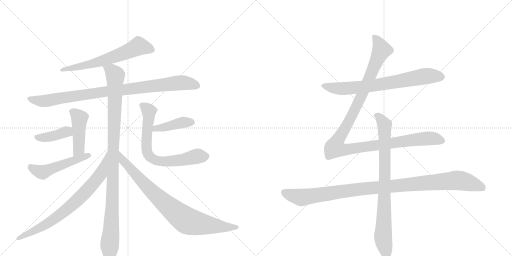
t = 0.00 s
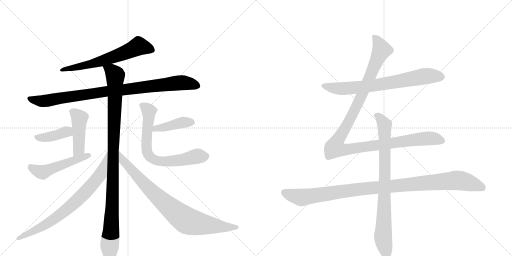
t = 2.42 s
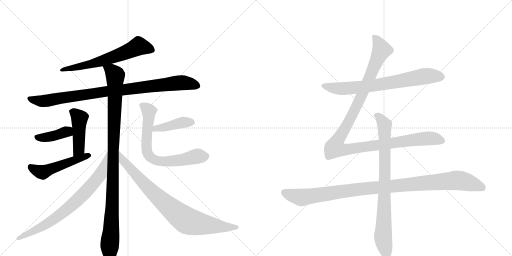
t = 4.83 s
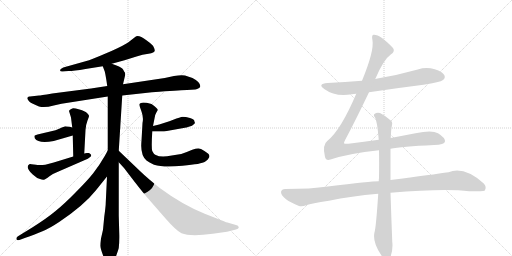
t = 7.24 s
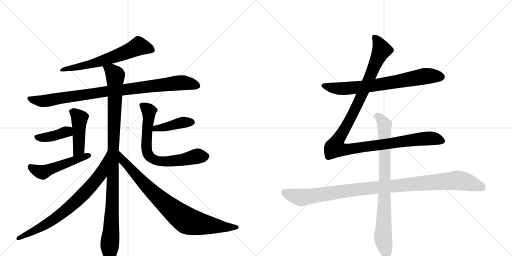
t = 9.66 s
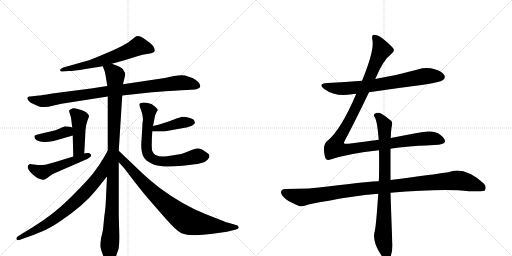
t = 12.07 s

The animated SVG that drew these frames (rendered in a browser with its animation timeline set to each time). Animation: 14 CSS @keyframes rules; one cycle of 12.07 s.

<svg version="1.1" viewBox="0 0 2048 1024" xmlns="http://www.w3.org/2000/svg">
  <g stroke="lightgray" stroke-dasharray="1,1" stroke-width="1" transform="scale(4, 4)">
    <line x1="0" y1="0" x2="256" y2="256"></line>
    <line x1="256" y1="0" x2="0" y2="256"></line>
    <line x1="128" y1="0" x2="128" y2="256"></line>
    <line x1="0" y1="128" x2="256" y2="128"></line>
    <line x1="256" y1="0" x2="512" y2="256"></line>
    <line x1="512" y1="0" x2="256" y2="256"></line>
    <line x1="384" y1="0" x2="384" y2="256"></line>
    <line x1="256" y1="128" x2="512" y2="128"></line>
  </g>
<g transform="scale(1, -1) translate(0, -850)">
   <style type="text/css">
    @keyframes keyframes0 {
      from {
       stroke: black;
       stroke-dashoffset: 636;
       stroke-width: 128;
       }
       67% {
       animation-timing-function: step-end;
       stroke: black;
       stroke-dashoffset: 0;
       stroke-width: 128;
       }
       to {
       stroke: black;
       stroke-width: 1024;
       }
       }
       #make-me-a-hanzi-animation-0 {
         animation: keyframes0 0.767578s both;
         animation-delay: 0.000000s;
         animation-timing-function: linear;
       }
    @keyframes keyframes1 {
      from {
       stroke: black;
       stroke-dashoffset: 934;
       stroke-width: 128;
       }
       75% {
       animation-timing-function: step-end;
       stroke: black;
       stroke-dashoffset: 0;
       stroke-width: 128;
       }
       to {
       stroke: black;
       stroke-width: 1024;
       }
       }
       #make-me-a-hanzi-animation-1 {
         animation: keyframes1 1.010091s both;
         animation-delay: 0.767578s;
         animation-timing-function: linear;
       }
    @keyframes keyframes2 {
      from {
       stroke: black;
       stroke-dashoffset: 1060;
       stroke-width: 128;
       }
       78% {
       animation-timing-function: step-end;
       stroke: black;
       stroke-dashoffset: 0;
       stroke-width: 128;
       }
       to {
       stroke: black;
       stroke-width: 1024;
       }
       }
       #make-me-a-hanzi-animation-2 {
         animation: keyframes2 1.112630s both;
         animation-delay: 1.777669s;
         animation-timing-function: linear;
       }
    @keyframes keyframes3 {
      from {
       stroke: black;
       stroke-dashoffset: 448;
       stroke-width: 128;
       }
       59% {
       animation-timing-function: step-end;
       stroke: black;
       stroke-dashoffset: 0;
       stroke-width: 128;
       }
       to {
       stroke: black;
       stroke-width: 1024;
       }
       }
       #make-me-a-hanzi-animation-3 {
         animation: keyframes3 0.614583s both;
         animation-delay: 2.890299s;
         animation-timing-function: linear;
       }
    @keyframes keyframes4 {
      from {
       stroke: black;
       stroke-dashoffset: 399;
       stroke-width: 128;
       }
       56% {
       animation-timing-function: step-end;
       stroke: black;
       stroke-dashoffset: 0;
       stroke-width: 128;
       }
       to {
       stroke: black;
       stroke-width: 1024;
       }
       }
       #make-me-a-hanzi-animation-4 {
         animation: keyframes4 0.574707s both;
         animation-delay: 3.504883s;
         animation-timing-function: linear;
       }
    @keyframes keyframes5 {
      from {
       stroke: black;
       stroke-dashoffset: 508;
       stroke-width: 128;
       }
       62% {
       animation-timing-function: step-end;
       stroke: black;
       stroke-dashoffset: 0;
       stroke-width: 128;
       }
       to {
       stroke: black;
       stroke-width: 1024;
       }
       }
       #make-me-a-hanzi-animation-5 {
         animation: keyframes5 0.663411s both;
         animation-delay: 4.079590s;
         animation-timing-function: linear;
       }
    @keyframes keyframes6 {
      from {
       stroke: black;
       stroke-dashoffset: 423;
       stroke-width: 128;
       }
       58% {
       animation-timing-function: step-end;
       stroke: black;
       stroke-dashoffset: 0;
       stroke-width: 128;
       }
       to {
       stroke: black;
       stroke-width: 1024;
       }
       }
       #make-me-a-hanzi-animation-6 {
         animation: keyframes6 0.594238s both;
         animation-delay: 4.743001s;
         animation-timing-function: linear;
       }
    @keyframes keyframes7 {
      from {
       stroke: black;
       stroke-dashoffset: 713;
       stroke-width: 128;
       }
       70% {
       animation-timing-function: step-end;
       stroke: black;
       stroke-dashoffset: 0;
       stroke-width: 128;
       }
       to {
       stroke: black;
       stroke-width: 1024;
       }
       }
       #make-me-a-hanzi-animation-7 {
         animation: keyframes7 0.830241s both;
         animation-delay: 5.337240s;
         animation-timing-function: linear;
       }
    @keyframes keyframes8 {
      from {
       stroke: black;
       stroke-dashoffset: 758;
       stroke-width: 128;
       }
       71% {
       animation-timing-function: step-end;
       stroke: black;
       stroke-dashoffset: 0;
       stroke-width: 128;
       }
       to {
       stroke: black;
       stroke-width: 1024;
       }
       }
       #make-me-a-hanzi-animation-8 {
         animation: keyframes8 0.866862s both;
         animation-delay: 6.167480s;
         animation-timing-function: linear;
       }
    @keyframes keyframes9 {
      from {
       stroke: black;
       stroke-dashoffset: 844;
       stroke-width: 128;
       }
       73% {
       animation-timing-function: step-end;
       stroke: black;
       stroke-dashoffset: 0;
       stroke-width: 128;
       }
       to {
       stroke: black;
       stroke-width: 1024;
       }
       }
       #make-me-a-hanzi-animation-9 {
         animation: keyframes9 0.936849s both;
         animation-delay: 7.034342s;
         animation-timing-function: linear;
       }
    @keyframes keyframes10 {
      from {
       stroke: black;
       stroke-dashoffset: 726;
       stroke-width: 128;
       }
       70% {
       animation-timing-function: step-end;
       stroke: black;
       stroke-dashoffset: 0;
       stroke-width: 128;
       }
       to {
       stroke: black;
       stroke-width: 1024;
       }
       }
       #make-me-a-hanzi-animation-10 {
         animation: keyframes10 0.840820s both;
         animation-delay: 7.971191s;
         animation-timing-function: linear;
       }
    @keyframes keyframes11 {
      from {
       stroke: black;
       stroke-dashoffset: 1180;
       stroke-width: 128;
       }
       79% {
       animation-timing-function: step-end;
       stroke: black;
       stroke-dashoffset: 0;
       stroke-width: 128;
       }
       to {
       stroke: black;
       stroke-width: 1024;
       }
       }
       #make-me-a-hanzi-animation-11 {
         animation: keyframes11 1.210286s both;
         animation-delay: 8.812012s;
         animation-timing-function: linear;
       }
    @keyframes keyframes12 {
      from {
       stroke: black;
       stroke-dashoffset: 1069;
       stroke-width: 128;
       }
       78% {
       animation-timing-function: step-end;
       stroke: black;
       stroke-dashoffset: 0;
       stroke-width: 128;
       }
       to {
       stroke: black;
       stroke-width: 1024;
       }
       }
       #make-me-a-hanzi-animation-12 {
         animation: keyframes12 1.119954s both;
         animation-delay: 10.022298s;
         animation-timing-function: linear;
       }
    @keyframes keyframes13 {
      from {
       stroke: black;
       stroke-dashoffset: 837;
       stroke-width: 128;
       }
       73% {
       animation-timing-function: step-end;
       stroke: black;
       stroke-dashoffset: 0;
       stroke-width: 128;
       }
       to {
       stroke: black;
       stroke-width: 1024;
       }
       }
       #make-me-a-hanzi-animation-13 {
         animation: keyframes13 0.931152s both;
         animation-delay: 11.142253s;
         animation-timing-function: linear;
       }
</style>
<path d="M 447 595 L 498 609 L 546 624 Q 570 632 594 635 Q 618 638 619 648 Q 620 653 612 667 Q 604 676 587 688 Q 553 713 542 703 L 511 679 Q 474 657 420 635 Q 367 612 342 605 L 253 580 Q 240 574 240 569 Q 241 563 251 564 L 274 566 Q 294 566 342 574 L 411 585 L 447 595 Z" fill="lightgray"></path> 
<path d="M 608 481 L 637 483 Q 731 490 748 490 L 781 492 Q 784 492 793 496 Q 802 499 801 506 Q 801 513 793 522 Q 785 531 770 538 Q 755 544 740 548 Q 725 551 696 546 L 659 538 L 492 513 L 429 506 L 364 496 L 209 476 Q 159 468 156 468 L 120 464 Q 109 465 109 456 Q 111 450 118 443 Q 126 436 156 424 Q 179 418 215 428 L 246 435 L 431 464 L 489 468 L 608 481 Z" fill="lightgray"></path> 
<path d="M 492 513 L 501 551 Q 501 559 499 561 Q 497 563 495 567 Q 494 570 489 576 Q 484 582 447 595 C 419 606 401 612 411 585 L 419 564 Q 423 548 429 506 L 431 464 L 431 248 L 428 144 L 423 40 Q 423 26 417 -17 L 412 -69 L 404 -104 Q 401 -122 401 -133 Q 401 -144 420 -192 Q 424 -197 432 -203 Q 440 -210 444 -209 Q 453 -207 463 -178 Q 473 -150 475 -142 Q 478 -113 477 -84 L 475 -12 L 475 201 L 475 247 L 489 468 L 492 513 Z" fill="lightgray"></path> 
<path d="M 337 236 L 342 330 Q 343 350 350 368 Q 357 385 356 387 Q 356 389 348 398 Q 340 406 318 412 Q 297 418 292 417 Q 276 410 276 406 L 284 380 L 289 340 L 291 308 L 293 224 C 294 194 335 206 337 236 Z" fill="lightgray"></path> 
<path d="M 289 340 L 279 343 Q 266 345 261 345 Q 257 344 239 336 Q 222 328 205 325 L 150 312 Q 139 309 138 307 Q 137 305 139 297 Q 154 274 215 286 L 291 308 C 320 316 318 331 289 340 Z" fill="lightgray"></path> 
<path d="M 135 192 Q 121 195 119 194 Q 98 183 131 152 Q 147 137 160 134 Q 169 130 175 131 Q 181 132 198 145 Q 215 157 234 164 L 335 208 Q 354 215 362 223 Q 370 231 356 238 L 347 238 L 337 236 L 293 224 L 215 200 L 181 191 Q 176 190 149 190 Q 146 192 135 192 Z" fill="lightgray"></path> 
<path d="M 609 324 L 656 324 L 745 340 Q 747 340 768 347 Q 779 355 780 358 L 779 360 Q 779 362 778 363 Q 778 373 760 378 Q 742 383 731 383 Q 721 382 693 371 Q 665 359 612 346 C 583 339 579 324 609 324 Z" fill="lightgray"></path> 
<path d="M 612 346 L 618 376 Q 619 390 625 399 L 631 410 Q 631 417 606 434 Q 572 443 564 438 Q 559 437 557 432 Q 557 429 566 404 Q 575 379 570 358 L 566 287 Q 560 231 586 208 Q 596 201 616 191 Q 654 179 730 187 Q 807 194 820 203 Q 833 211 835 218 Q 839 223 837 229 Q 835 237 804 254 Q 793 260 769 251 Q 746 241 725 234 L 687 228 Q 643 219 623 230 Q 614 234 609 246 Q 605 258 609 324 L 612 346 Z" fill="lightgray"></path> 
<path d="M 431 248 L 419 226 Q 396 186 372 156 Q 348 126 302 80 Q 256 33 221 5 Q 186 -24 129 -60 L 72 -95 Q 64 -100 66 -107 Q 69 -114 83 -108 L 99 -102 Q 142 -87 170 -75 Q 199 -63 238 -37 Q 337 30 383 88 L 428 144 C 447 167 445 274 431 248 Z" fill="lightgray"></path> 
<path d="M 475 201 L 496 178 L 539 122 Q 577 73 602 45 L 663 -25 Q 705 -73 726 -83 Q 761 -97 851 -85 L 908 -77 L 940 -69 Q 955 -66 955 -59 Q 954 -52 944 -50 L 913 -41 Q 909 -41 885 -31 L 819 -5 Q 728 32 639 98 Q 590 137 563 163 L 475 247 C 453 268 455 223 475 201 Z" fill="lightgray"></path> 
<path d="M 1476 481 Q 1582 497 1694 511 Q 1761 521 1772 530 Q 1782 537 1778 548 Q 1771 563 1739 573 Q 1705 583 1671 572 Q 1593 550 1510 536 Q 1506 536 1501 534 L 1448 527 Q 1381 521 1310 518 Q 1268 515 1297 494 Q 1342 461 1408 473 Q 1415 474 1425 475 L 1476 481 Z" fill="lightgray"></path> 
<path d="M 1515 291 Q 1457 284 1394 275 Q 1378 274 1376 277 Q 1375 280 1382 293 Q 1418 360 1476 481 L 1501 534 Q 1534 612 1563 632 Q 1582 645 1572 658 Q 1521 712 1495 711 Q 1485 711 1490 688 Q 1497 646 1448 527 L 1425 475 Q 1364 331 1310 287 Q 1288 271 1300 222 Q 1304 206 1322 212 Q 1394 236 1516 249 L 1562 255 Q 1604 264 1736 270 Q 1778 271 1780 284 Q 1781 299 1752 317 Q 1728 332 1662 317 L 1563 298 L 1515 291 Z" fill="lightgray"></path> 
<path d="M 1515 125 Q 1484 125 1311 104 Q 1244 94 1141 94 Q 1126 94 1124 82 Q 1124 69 1144 53 Q 1162 40 1196 26 Q 1208 22 1227 30 Q 1243 36 1316 47 Q 1404 66 1513 75 L 1562 79 Q 1778 97 1877 85 Q 1934 85 1938 87 Q 1938 88 1939 88 Q 1948 103 1935 116 Q 1857 186 1794 161 Q 1733 152 1562 130 L 1515 125 Z" fill="lightgray"></path> 
<path d="M 1563 298 Q 1564 331 1568 350 Q 1571 362 1563 368 Q 1539 389 1520 398 Q 1507 402 1498 394 Q 1492 390 1500 380 Q 1509 365 1515 291 L 1516 249 Q 1517 200 1516 138 Q 1515 132 1515 125 L 1513 75 Q 1504 -61 1498 -79 Q 1489 -118 1524 -169 Q 1536 -188 1544 -192 Q 1556 -193 1561 -180 Q 1573 -147 1569 -117 Q 1565 -14 1562 79 L 1562 130 L 1562 255 L 1563 298 Z" fill="lightgray"></path> 
      <clipPath id="make-me-a-hanzi-clip-0">
      <path d="M 447 595 L 498 609 L 546 624 Q 570 632 594 635 Q 618 638 619 648 Q 620 653 612 667 Q 604 676 587 688 Q 553 713 542 703 L 511 679 Q 474 657 420 635 Q 367 612 342 605 L 253 580 Q 240 574 240 569 Q 241 563 251 564 L 274 566 Q 294 566 342 574 L 411 585 L 447 595 Z" fill="lightgray"></path>
      </clipPath>
      <path clip-path="url(#make-me-a-hanzi-clip-0)" d="M 608 650 L 555 665 L 411 607 L 246 569 " fill="none" id="make-me-a-hanzi-animation-0" stroke-dasharray="508 1016" stroke-linecap="round"></path>

      <clipPath id="make-me-a-hanzi-clip-1">
      <path d="M 608 481 L 637 483 Q 731 490 748 490 L 781 492 Q 784 492 793 496 Q 802 499 801 506 Q 801 513 793 522 Q 785 531 770 538 Q 755 544 740 548 Q 725 551 696 546 L 659 538 L 492 513 L 429 506 L 364 496 L 209 476 Q 159 468 156 468 L 120 464 Q 109 465 109 456 Q 111 450 118 443 Q 126 436 156 424 Q 179 418 215 428 L 246 435 L 431 464 L 489 468 L 608 481 Z" fill="lightgray"></path>
      </clipPath>
      <path clip-path="url(#make-me-a-hanzi-clip-1)" d="M 119 453 L 166 445 L 426 485 L 709 518 L 739 519 L 790 507 " fill="none" id="make-me-a-hanzi-animation-1" stroke-dasharray="806 1612" stroke-linecap="round"></path>

      <clipPath id="make-me-a-hanzi-clip-2">
      <path d="M 492 513 L 501 551 Q 501 559 499 561 Q 497 563 495 567 Q 494 570 489 576 Q 484 582 447 595 C 419 606 401 612 411 585 L 419 564 Q 423 548 429 506 L 431 464 L 431 248 L 428 144 L 423 40 Q 423 26 417 -17 L 412 -69 L 404 -104 Q 401 -122 401 -133 Q 401 -144 420 -192 Q 424 -197 432 -203 Q 440 -210 444 -209 Q 453 -207 463 -178 Q 473 -150 475 -142 Q 478 -113 477 -84 L 475 -12 L 475 201 L 475 247 L 489 468 L 492 513 Z" fill="lightgray"></path>
      </clipPath>
      <path clip-path="url(#make-me-a-hanzi-clip-2)" d="M 418 582 L 448 565 L 461 549 L 450 41 L 438 -137 L 442 -199 " fill="none" id="make-me-a-hanzi-animation-2" stroke-dasharray="932 1864" stroke-linecap="round"></path>

      <clipPath id="make-me-a-hanzi-clip-3">
      <path d="M 337 236 L 342 330 Q 343 350 350 368 Q 357 385 356 387 Q 356 389 348 398 Q 340 406 318 412 Q 297 418 292 417 Q 276 410 276 406 L 284 380 L 289 340 L 291 308 L 293 224 C 294 194 335 206 337 236 Z" fill="lightgray"></path>
      </clipPath>
      <path clip-path="url(#make-me-a-hanzi-clip-3)" d="M 286 402 L 318 377 L 315 254 L 299 231 " fill="none" id="make-me-a-hanzi-animation-3" stroke-dasharray="320 640" stroke-linecap="round"></path>

      <clipPath id="make-me-a-hanzi-clip-4">
      <path d="M 289 340 L 279 343 Q 266 345 261 345 Q 257 344 239 336 Q 222 328 205 325 L 150 312 Q 139 309 138 307 Q 137 305 139 297 Q 154 274 215 286 L 291 308 C 320 316 318 331 289 340 Z" fill="lightgray"></path>
      </clipPath>
      <path clip-path="url(#make-me-a-hanzi-clip-4)" d="M 147 303 L 168 298 L 201 302 L 270 324 L 282 334 " fill="none" id="make-me-a-hanzi-animation-4" stroke-dasharray="271 542" stroke-linecap="round"></path>

      <clipPath id="make-me-a-hanzi-clip-5">
      <path d="M 135 192 Q 121 195 119 194 Q 98 183 131 152 Q 147 137 160 134 Q 169 130 175 131 Q 181 132 198 145 Q 215 157 234 164 L 335 208 Q 354 215 362 223 Q 370 231 356 238 L 347 238 L 337 236 L 293 224 L 215 200 L 181 191 Q 176 190 149 190 Q 146 192 135 192 Z" fill="lightgray"></path>
      </clipPath>
      <path clip-path="url(#make-me-a-hanzi-clip-5)" d="M 122 184 L 135 172 L 171 161 L 356 229 " fill="none" id="make-me-a-hanzi-animation-5" stroke-dasharray="380 760" stroke-linecap="round"></path>

      <clipPath id="make-me-a-hanzi-clip-6">
      <path d="M 609 324 L 656 324 L 745 340 Q 747 340 768 347 Q 779 355 780 358 L 779 360 Q 779 362 778 363 Q 778 373 760 378 Q 742 383 731 383 Q 721 382 693 371 Q 665 359 612 346 C 583 339 579 324 609 324 Z" fill="lightgray"></path>
      </clipPath>
      <path clip-path="url(#make-me-a-hanzi-clip-6)" d="M 617 329 L 624 338 L 648 338 L 723 359 L 761 362 L 776 357 " fill="none" id="make-me-a-hanzi-animation-6" stroke-dasharray="295 590" stroke-linecap="round"></path>

      <clipPath id="make-me-a-hanzi-clip-7">
      <path d="M 612 346 L 618 376 Q 619 390 625 399 L 631 410 Q 631 417 606 434 Q 572 443 564 438 Q 559 437 557 432 Q 557 429 566 404 Q 575 379 570 358 L 566 287 Q 560 231 586 208 Q 596 201 616 191 Q 654 179 730 187 Q 807 194 820 203 Q 833 211 835 218 Q 839 223 837 229 Q 835 237 804 254 Q 793 260 769 251 Q 746 241 725 234 L 687 228 Q 643 219 623 230 Q 614 234 609 246 Q 605 258 609 324 L 612 346 Z" fill="lightgray"></path>
      </clipPath>
      <path clip-path="url(#make-me-a-hanzi-clip-7)" d="M 565 430 L 591 413 L 595 403 L 585 262 L 600 222 L 626 208 L 671 204 L 741 212 L 792 226 L 825 225 " fill="none" id="make-me-a-hanzi-animation-7" stroke-dasharray="585 1170" stroke-linecap="round"></path>

      <clipPath id="make-me-a-hanzi-clip-8">
      <path d="M 431 248 L 419 226 Q 396 186 372 156 Q 348 126 302 80 Q 256 33 221 5 Q 186 -24 129 -60 L 72 -95 Q 64 -100 66 -107 Q 69 -114 83 -108 L 99 -102 Q 142 -87 170 -75 Q 199 -63 238 -37 Q 337 30 383 88 L 428 144 C 447 167 445 274 431 248 Z" fill="lightgray"></path>
      </clipPath>
      <path clip-path="url(#make-me-a-hanzi-clip-8)" d="M 424 230 L 403 153 L 323 62 L 249 -3 L 192 -43 L 73 -103 " fill="none" id="make-me-a-hanzi-animation-8" stroke-dasharray="630 1260" stroke-linecap="round"></path>

      <clipPath id="make-me-a-hanzi-clip-9">
      <path d="M 475 201 L 496 178 L 539 122 Q 577 73 602 45 L 663 -25 Q 705 -73 726 -83 Q 761 -97 851 -85 L 908 -77 L 940 -69 Q 955 -66 955 -59 Q 954 -52 944 -50 L 913 -41 Q 909 -41 885 -31 L 819 -5 Q 728 32 639 98 Q 590 137 563 163 L 475 247 C 453 268 455 223 475 201 Z" fill="lightgray"></path>
      </clipPath>
      <path clip-path="url(#make-me-a-hanzi-clip-9)" d="M 478 239 L 492 206 L 585 106 L 655 40 L 746 -32 L 898 -59 L 947 -58 " fill="none" id="make-me-a-hanzi-animation-9" stroke-dasharray="716 1432" stroke-linecap="round"></path>

      <clipPath id="make-me-a-hanzi-clip-10">
      <path d="M 1476 481 Q 1582 497 1694 511 Q 1761 521 1772 530 Q 1782 537 1778 548 Q 1771 563 1739 573 Q 1705 583 1671 572 Q 1593 550 1510 536 Q 1506 536 1501 534 L 1448 527 Q 1381 521 1310 518 Q 1268 515 1297 494 Q 1342 461 1408 473 Q 1415 474 1425 475 L 1476 481 Z" fill="lightgray"></path>
      </clipPath>
      <path clip-path="url(#make-me-a-hanzi-clip-10)" d="M 1300 508 L 1370 495 L 1495 508 L 1705 546 L 1765 542 " fill="none" id="make-me-a-hanzi-animation-10" stroke-dasharray="598 1196" stroke-linecap="round"></path>

      <clipPath id="make-me-a-hanzi-clip-11">
      <path d="M 1515 291 Q 1457 284 1394 275 Q 1378 274 1376 277 Q 1375 280 1382 293 Q 1418 360 1476 481 L 1501 534 Q 1534 612 1563 632 Q 1582 645 1572 658 Q 1521 712 1495 711 Q 1485 711 1490 688 Q 1497 646 1448 527 L 1425 475 Q 1364 331 1310 287 Q 1288 271 1300 222 Q 1304 206 1322 212 Q 1394 236 1516 249 L 1562 255 Q 1604 264 1736 270 Q 1778 271 1780 284 Q 1781 299 1752 317 Q 1728 332 1662 317 L 1563 298 L 1515 291 Z" fill="lightgray"></path>
      </clipPath>
      <path clip-path="url(#make-me-a-hanzi-clip-11)" d="M 1498 701 L 1518 672 L 1525 647 L 1438 449 L 1349 285 L 1342 258 L 1388 252 L 1696 296 L 1731 297 L 1769 287 " fill="none" id="make-me-a-hanzi-animation-11" stroke-dasharray="1052 2104" stroke-linecap="round"></path>

      <clipPath id="make-me-a-hanzi-clip-12">
      <path d="M 1515 125 Q 1484 125 1311 104 Q 1244 94 1141 94 Q 1126 94 1124 82 Q 1124 69 1144 53 Q 1162 40 1196 26 Q 1208 22 1227 30 Q 1243 36 1316 47 Q 1404 66 1513 75 L 1562 79 Q 1778 97 1877 85 Q 1934 85 1938 87 Q 1938 88 1939 88 Q 1948 103 1935 116 Q 1857 186 1794 161 Q 1733 152 1562 130 L 1515 125 Z" fill="lightgray"></path>
      </clipPath>
      <path clip-path="url(#make-me-a-hanzi-clip-12)" d="M 1137 80 L 1205 60 L 1396 89 L 1820 128 L 1896 113 L 1925 102 L 1935 91 " fill="none" id="make-me-a-hanzi-animation-12" stroke-dasharray="941 1882" stroke-linecap="round"></path>

      <clipPath id="make-me-a-hanzi-clip-13">
      <path d="M 1563 298 Q 1564 331 1568 350 Q 1571 362 1563 368 Q 1539 389 1520 398 Q 1507 402 1498 394 Q 1492 390 1500 380 Q 1509 365 1515 291 L 1516 249 Q 1517 200 1516 138 Q 1515 132 1515 125 L 1513 75 Q 1504 -61 1498 -79 Q 1489 -118 1524 -169 Q 1536 -188 1544 -192 Q 1556 -193 1561 -180 Q 1573 -147 1569 -117 Q 1565 -14 1562 79 L 1562 130 L 1562 255 L 1563 298 Z" fill="lightgray"></path>
      </clipPath>
      <path clip-path="url(#make-me-a-hanzi-clip-13)" d="M 1507 388 L 1538 350 L 1540 138 L 1532 -98 L 1547 -180 " fill="none" id="make-me-a-hanzi-animation-13" stroke-dasharray="709 1418" stroke-linecap="round"></path>

</g>
</svg>
